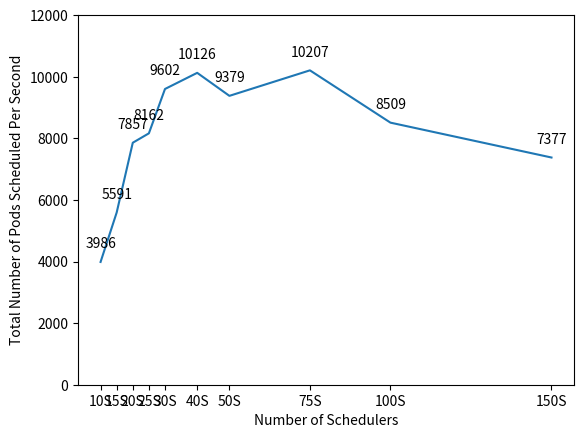

Generate this figure with matplotlib:
from matplotlib import pyplot as plt
import numpy as np

x=[10, 15, 20, 25, 30, 40, 50, 75, 100, 150]
xl=['10S', '15S', '20S', '25S', '30S', '40S', '50S', '75S', '100S', '150S']
y=[3986, 5591, 7857, 8162, 9602, 10126, 9379, 10207, 8509, 7377]

fig = plt.figure()
plt.plot(x,y)
plt.xticks(x, xl)
for xz,yz in zip(x,y):
    label = "{:d}".format(yz)
    plt.annotate(label, (xz,yz), textcoords="offset points", xytext=(0,10), ha='center')
plt.xlabel("Number of Schedulers")
plt.ylabel("Total Number of Pods Scheduled Per Second")
plt.ylim(0,12000)
#fig.tight_layout()
#fig.savefig('scalability.pdf', dpi=fig.dpi, bbox_inches='tight')
plt.show()
